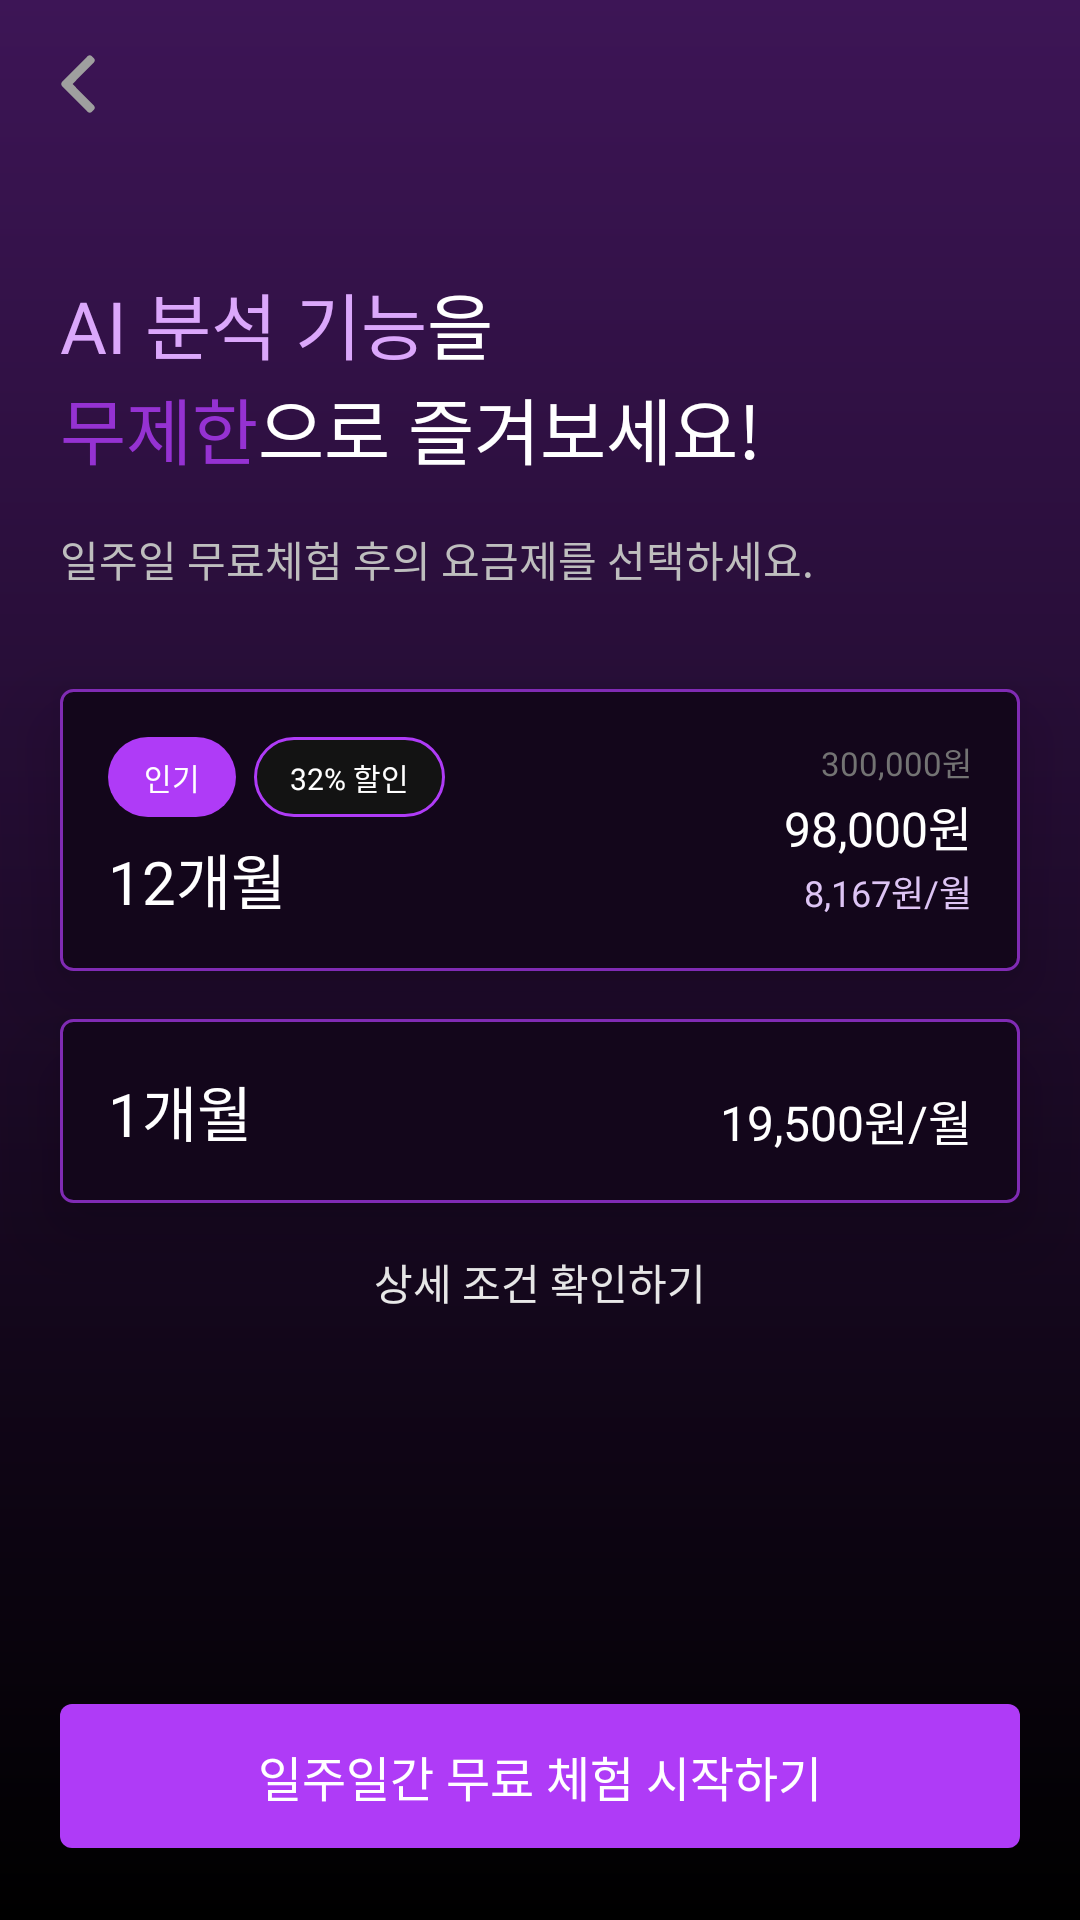

This screen was rendered from an Android layout file. Write that file and the resources it references.
<!-- AndroidManifest.xml: application theme Theme.Soullive -->
<!-- res/layout/fragment_subscribe.xml -->
<?xml version="1.0" encoding="utf-8"?>
<androidx.constraintlayout.widget.ConstraintLayout xmlns:android="http://schemas.android.com/apk/res/android"
    xmlns:app="http://schemas.android.com/apk/res-auto"
    xmlns:tools="http://schemas.android.com/tools"
    android:layout_width="match_parent"
    android:layout_height="match_parent"
    android:background="@drawable/gradient_popup"
    tools:context=".ui.event.SubscribeFragment">

    <com.google.android.material.appbar.MaterialToolbar
        android:id="@+id/subscribe_toolbar"
        android:layout_width="0dp"
        android:layout_height="?attr/actionBarSize"
        app:layout_constraintEnd_toEndOf="parent"
        app:layout_constraintStart_toStartOf="parent"
        app:layout_constraintTop_toTopOf="parent"
        app:navigationIcon="@drawable/ic_arrow_left" />

    <TextView
        android:id="@+id/tv_subscribe_title1"
        android:layout_width="wrap_content"
        android:layout_height="wrap_content"
        android:layout_marginStart="20dp"
        android:layout_marginTop="34dp"
        android:fontFamily="@font/pretendard_bold"
        android:text="@string/AI_분석_기능"
        android:textColor="@color/purple_100"
        android:textSize="24sp"
        app:layout_constraintStart_toStartOf="parent"
        app:layout_constraintTop_toBottomOf="@id/subscribe_toolbar" />

    <TextView
        android:id="@+id/tv_subscribe_title2"
        android:layout_width="wrap_content"
        android:layout_height="wrap_content"
        android:layout_marginTop="34dp"
        android:fontFamily="@font/pretendard_bold"
        android:text="@string/을"
        android:textColor="@color/white"
        android:textSize="24sp"
        app:layout_constraintStart_toEndOf="@id/tv_subscribe_title1"
        app:layout_constraintTop_toBottomOf="@id/subscribe_toolbar" />

    <TextView
        android:id="@+id/tv_subscribe_title3"
        android:layout_width="wrap_content"
        android:layout_height="wrap_content"
        android:layout_marginStart="20dp"
        android:fontFamily="@font/pretendard_bold"
        android:text="@string/무제한"
        android:textColor="@color/purple_500"
        android:textSize="24sp"
        app:layout_constraintStart_toStartOf="parent"
        app:layout_constraintTop_toBottomOf="@id/tv_subscribe_title1" />

    <TextView
        android:id="@+id/tv_event_popup_title4"
        android:layout_width="wrap_content"
        android:layout_height="wrap_content"
        android:fontFamily="@font/pretendard_bold"
        android:text="@string/으로_즐겨보세요"
        android:textColor="@color/white"
        android:textSize="24sp"
        app:layout_constraintStart_toEndOf="@id/tv_subscribe_title3"
        app:layout_constraintTop_toBottomOf="@id/tv_subscribe_title1" />

    <TextView
        android:id="@+id/tv_on_boarding_script"
        android:layout_width="match_parent"
        android:layout_height="wrap_content"
        android:layout_marginStart="20dp"
        android:layout_marginTop="16dp"
        android:layout_marginEnd="20dp"
        android:fontFamily="@font/pretendard_medium"
        android:text="@string/일주일_무료체험_후의_요금제를_선택하세요"
        android:textColor="@color/grey_100"
        android:textSize="14sp"
        app:layout_constraintStart_toStartOf="parent"
        app:layout_constraintTop_toBottomOf="@id/tv_subscribe_title3" />

    <androidx.constraintlayout.widget.ConstraintLayout
        android:id="@+id/subscribe1"
        android:layout_width="match_parent"
        android:layout_height="wrap_content"
        android:layout_marginHorizontal="20dp"
        android:layout_marginTop="33dp"
        android:background="@drawable/bg_btn_subscribe_selector"
        android:elevation="15dp"
        android:paddingHorizontal="16dp"
        android:paddingVertical="16dp"
        app:layout_constraintEnd_toEndOf="parent"
        app:layout_constraintStart_toStartOf="parent"
        app:layout_constraintTop_toBottomOf="@id/tv_on_boarding_script">

        <TextView
            android:id="@+id/tv_subscribe1_keyword1"
            android:layout_width="wrap_content"
            android:layout_height="wrap_content"
            android:background="@drawable/bg_btn_keyword"
            android:backgroundTint="@color/purple_400"
            android:fontFamily="@font/pretendard_medium"
            android:paddingHorizontal="12dp"
            android:paddingVertical="6dp"
            android:text="@string/인기"
            android:textColor="@color/white"
            android:textSize="10sp"
            app:layout_constraintStart_toStartOf="parent"
            app:layout_constraintTop_toTopOf="parent" />

        <TextView
            android:id="@+id/tv_subscribe1_keyword2"
            android:layout_width="wrap_content"
            android:layout_height="wrap_content"
            android:layout_marginStart="6dp"
            android:background="@drawable/bg_btn_keyword_border"
            android:fontFamily="@font/pretendard_medium"
            android:paddingHorizontal="12dp"
            android:paddingVertical="6dp"
            android:text="@string/삼십이퍼센트_할인"
            android:textColor="@color/white"
            android:textSize="10sp"
            app:layout_constraintStart_toEndOf="@id/tv_subscribe1_keyword1"
            app:layout_constraintTop_toTopOf="parent" />

        <TextView
            android:id="@+id/tv_subscribe1"
            android:layout_width="wrap_content"
            android:layout_height="wrap_content"
            android:layout_marginTop="6dp"
            android:fontFamily="@font/pretendard_medium"
            android:text="@string/십이개월"
            android:textColor="@color/white"
            android:textSize="20sp"
            app:layout_constraintBottom_toBottomOf="parent"
            app:layout_constraintStart_toStartOf="parent"
            app:layout_constraintTop_toBottomOf="@id/tv_subscribe1_keyword1" />

        <TextView
            android:id="@+id/tv_subscribe1_price1"
            android:layout_width="wrap_content"
            android:layout_height="wrap_content"
            android:fontFamily="@font/pretendard_medium"
            android:text="@string/삼십만원"
            android:textColor="@color/grey_200"
            android:textSize="11sp"
            app:layout_constraintEnd_toEndOf="parent"
            app:layout_constraintTop_toTopOf="parent" />

        <TextView
            android:id="@+id/tv_subscribe1_price2"
            android:layout_width="wrap_content"
            android:layout_height="wrap_content"
            android:fontFamily="@font/pretendard_bold"
            android:text="@string/구만팔천원"
            android:textColor="@color/white"
            android:textSize="16sp"
            app:layout_constraintBottom_toTopOf="@id/tv_subscribe1_price3"
            app:layout_constraintEnd_toEndOf="parent"
            app:layout_constraintTop_toBottomOf="@id/tv_subscribe1_price1" />

        <TextView
            android:id="@+id/tv_subscribe1_price3"
            android:layout_width="wrap_content"
            android:layout_height="wrap_content"
            android:fontFamily="@font/pretendard_medium"
            android:text="@string/팔천백육십칠원월"
            android:textColor="@color/purple_50"
            android:textSize="12sp"
            app:layout_constraintBottom_toBottomOf="parent"
            app:layout_constraintEnd_toEndOf="parent"
            app:layout_constraintTop_toBottomOf="@id/tv_subscribe1_price2" />


    </androidx.constraintlayout.widget.ConstraintLayout>

    <androidx.constraintlayout.widget.ConstraintLayout
        android:id="@+id/subscribe2"
        android:layout_width="match_parent"
        android:layout_height="wrap_content"
        android:layout_marginHorizontal="20dp"
        android:layout_marginTop="16dp"
        android:background="@drawable/bg_btn_subscribe_selector"
        android:elevation="15dp"
        android:paddingHorizontal="16dp"
        android:paddingVertical="16dp"
        app:layout_constraintEnd_toEndOf="parent"
        app:layout_constraintStart_toStartOf="parent"
        app:layout_constraintTop_toBottomOf="@id/subscribe1">

        <TextView
            android:id="@+id/tv_subscribe2"
            android:layout_width="wrap_content"
            android:layout_height="wrap_content"
            android:layout_marginTop="6dp"
            android:fontFamily="@font/pretendard_medium"
            android:text="@string/일개월"
            android:textColor="@color/white"
            android:textSize="20sp"
            app:layout_constraintBottom_toBottomOf="parent"
            app:layout_constraintStart_toStartOf="parent" />


        <TextView
            android:id="@+id/tv_subscribe2_price"
            android:layout_width="wrap_content"
            android:layout_height="wrap_content"
            android:fontFamily="@font/pretendard_bold"
            android:text="@string/만구천오백원월"
            android:textColor="@color/white"
            android:textSize="16sp"
            app:layout_constraintBottom_toBottomOf="parent"
            app:layout_constraintEnd_toEndOf="parent" />


    </androidx.constraintlayout.widget.ConstraintLayout>

    <TextView
        android:layout_width="wrap_content"
        android:layout_height="wrap_content"
        android:layout_marginTop="16dp"
        android:fontFamily="@font/pretendard_medium"
        android:text="@string/상세_조건_확인하기"
        android:textColor="@color/grey_50"
        app:layout_constraintEnd_toEndOf="parent"
        app:layout_constraintStart_toStartOf="parent"
        app:layout_constraintTop_toBottomOf="@id/subscribe2" />

    <androidx.appcompat.widget.AppCompatButton
        android:id="@+id/btn_subscribe_next"
        android:layout_width="0dp"
        android:layout_height="wrap_content"
        android:layout_marginStart="20dp"
        android:layout_marginEnd="20dp"
        android:layout_marginBottom="24dp"
        android:background="@drawable/bg_input_btn_selector"
        android:fontFamily="@font/pretendard_medium"
        android:gravity="center"
        android:text="@string/일주일간_무료_체험_시작하기"
        android:textColor="@color/btn_input_text_selector"
        android:textSize="16sp"
        app:layout_constraintBottom_toBottomOf="parent"
        app:layout_constraintEnd_toEndOf="parent"
        app:layout_constraintStart_toStartOf="parent" />

</androidx.constraintlayout.widget.ConstraintLayout>
<!-- resources referenced by this layout -->
<resources>
  <color name="grey_100">#BEBEBE</color>
  <color name="grey_200">#737373</color>
  <color name="grey_50">#EAEAEA</color>
  <color name="purple_100">#DBA7FB</color>
  <color name="purple_400">#AF3BF7</color>
  <color name="purple_50">#DDC4F4</color>
  <color name="purple_500">#9532D2</color>
  <color name="white">#FFFFFFFF</color>
  <!-- drawable bg_btn_keyword (drawable) -->
  <?xml version="1.0" encoding="utf-8"?>
  <shape xmlns:android="http://schemas.android.com/apk/res/android">
      <solid android:color="@color/grey_500" />
      <corners android:radius="1000dp" />
  </shape>
  <!-- drawable bg_btn_keyword_border (drawable) -->
  <?xml version="1.0" encoding="utf-8"?>
  <shape xmlns:android="http://schemas.android.com/apk/res/android">
      <solid android:color="@color/grey_900" />
      <stroke android:width="1dp" android:color="@color/purple_400" />
      <corners android:radius="1000dp" />
  </shape>
  <!-- drawable bg_btn_subscribe_selector (drawable) -->
  <?xml version="1.0" encoding="utf-8"?>
  <selector xmlns:android="http://schemas.android.com/apk/res/android">
      <item android:state_selected="true">
          <shape>
              <solid android:color="@color/purple_800" />
              <stroke android:width="1dp" android:color="@color/outline_02" />
              <corners android:radius="4dp" />
          </shape>
      </item>
      <item android:state_selected="false">
          <shape>
              <solid android:color="@color/purple_900" />
              <stroke android:width="1dp" android:color="@color/outline_02" />
              <corners android:radius="4dp" />
          </shape>
      </item>
  </selector>
  <!-- drawable bg_input_btn_selector (drawable) -->
  <?xml version="1.0" encoding="utf-8"?>
  <selector xmlns:android="http://schemas.android.com/apk/res/android">
      <item android:drawable="@drawable/bg_purple400_4dp" android:state_enabled="true" />
      <item android:drawable="@drawable/bg_grey700_4dp" />
  </selector>
  <!-- drawable gradient_popup (drawable) -->
  <?xml version="1.0" encoding="utf-8"?>
  <shape xmlns:android="http://schemas.android.com/apk/res/android">
      <gradient
          android:startColor="#3D1556"
          android:endColor="@color/black"
          android:angle="270"
          />
  </shape>
  <!-- drawable ic_arrow_left (drawable) -->
  <vector xmlns:android="http://schemas.android.com/apk/res/android"
      android:width="24dp"
      android:height="24dp"
      android:viewportWidth="24"
      android:viewportHeight="24">
    <path
        android:pathData="M13.2,2.717C13.591,2.322 14.229,2.322 14.621,2.717L15.302,3.405C15.689,3.794 15.689,4.423 15.302,4.812L8.179,12L15.302,19.188C15.689,19.577 15.689,20.206 15.302,20.595L14.621,21.283C14.229,21.678 13.591,21.678 13.2,21.283L4.698,12.704C4.311,12.314 4.311,11.686 4.698,11.296L13.2,2.717Z"
        android:fillColor="#9F9F9F"
        android:fillType="evenOdd"/>
  </vector>
  <style name="Theme.Soullive" parent="Theme.MaterialComponents.DayNight.NoActionBar">
          <item name="colorPrimary">@color/grey_900</item>
          <item name="colorPrimaryVariant">@color/grey_900</item>
          <item name="colorOnPrimary">@color/white</item>
      </style>
  <color name="grey_500">#2E2E2E</color>
  <color name="grey_900">#131313</color>
  <color name="purple_800">#2C0F3E</color>
  <color name="outline_02">#802BB4</color>
  <color name="purple_900">#13061B</color>
  <!-- drawable bg_purple400_4dp (drawable) -->
  <?xml version="1.0" encoding="utf-8"?>
  <shape xmlns:android="http://schemas.android.com/apk/res/android">
      <solid android:color="@color/purple_400" />
      <corners android:radius="4dp" />
  </shape>
  <!-- drawable bg_grey700_4dp (drawable) -->
  <?xml version="1.0" encoding="utf-8"?>
  <shape xmlns:android="http://schemas.android.com/apk/res/android">
      <solid android:color="@color/grey_700" />
      <corners android:radius="4dp" />
  </shape>
  <color name="black">#FF000000</color>
  <color name="grey_700">#212121</color>
</resources>
